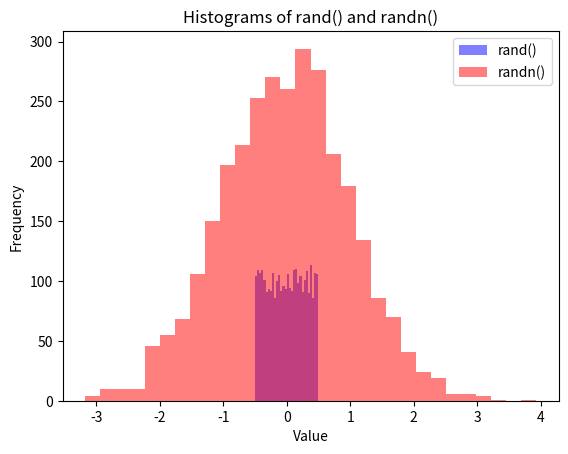

Write the Python code that produced this figure.
import numpy as np
import matplotlib.pyplot as plt

# Set the seed for reproducibility
np.random.seed(42)

# Generate 300 samples from rand() and randn()
samples_rand = np.random.rand(3000) - 0.5
samples_randn = np.random.randn(3000)

# Create the figure and axis objects
fig, ax = plt.subplots()

# Plot the histogram for samples_rand using 30 bins in blue
ax.hist(samples_rand, bins=30, label='rand()', color='blue', alpha=0.5)

# Plot the histogram for samples_randn using 30 bins in red
ax.hist(samples_randn, bins=30, label='randn()', color='red', alpha=0.5)

# Set the labels and title
ax.set_xlabel('Value')
ax.set_ylabel('Frequency')
ax.set_title('Histograms of rand() and randn()')

# Add a legend
ax.legend()

# Display the plot
plt.show()
